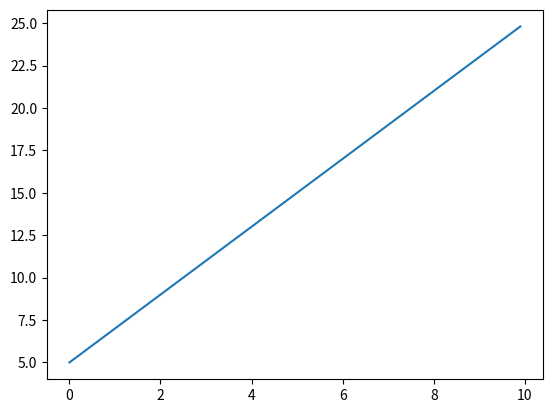
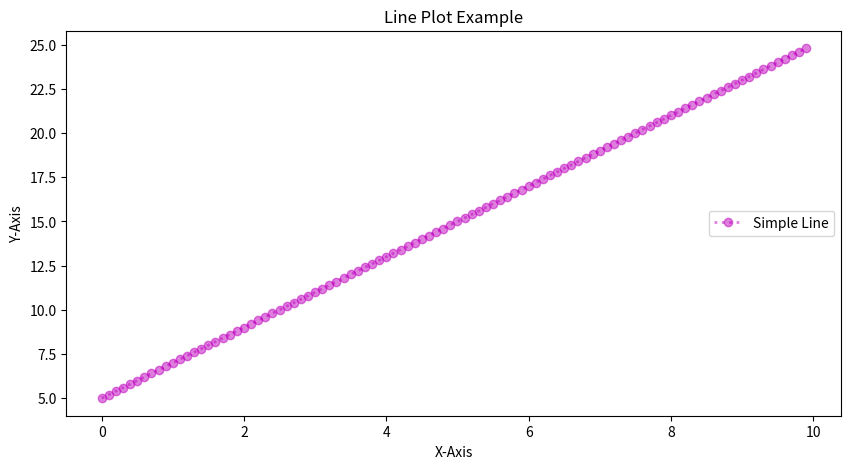
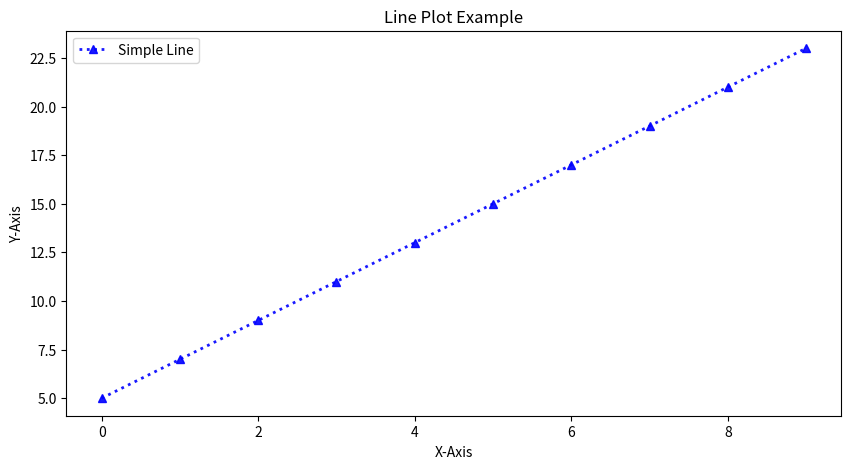
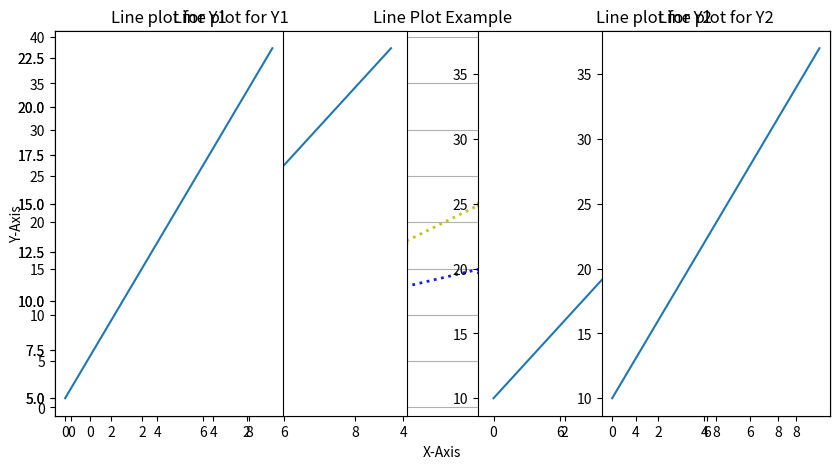
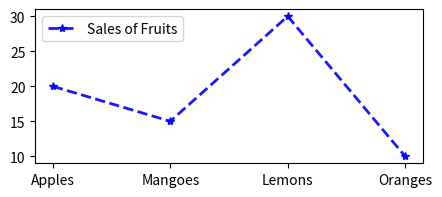
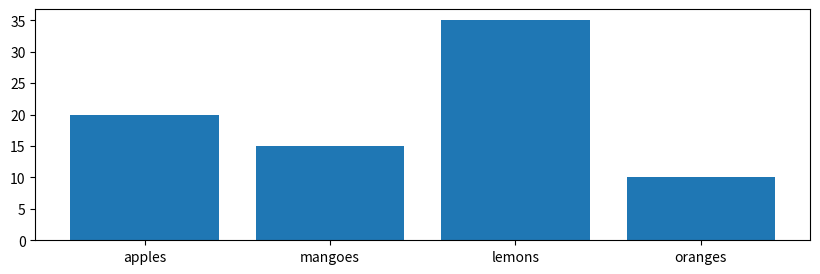
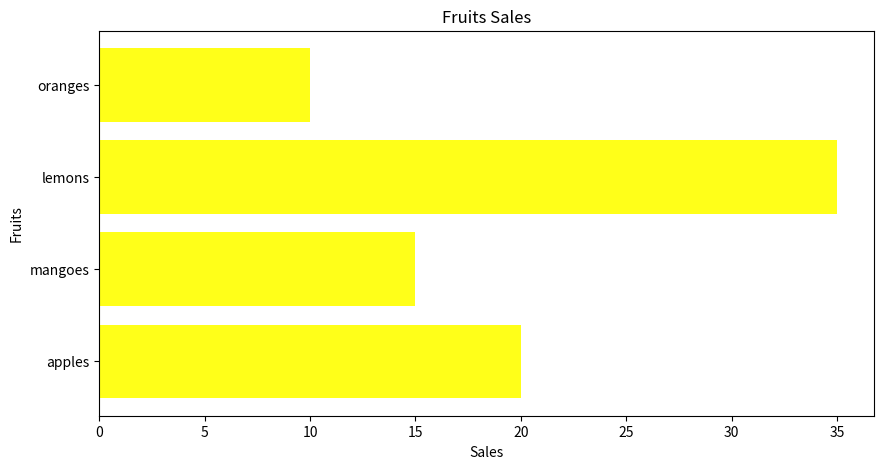
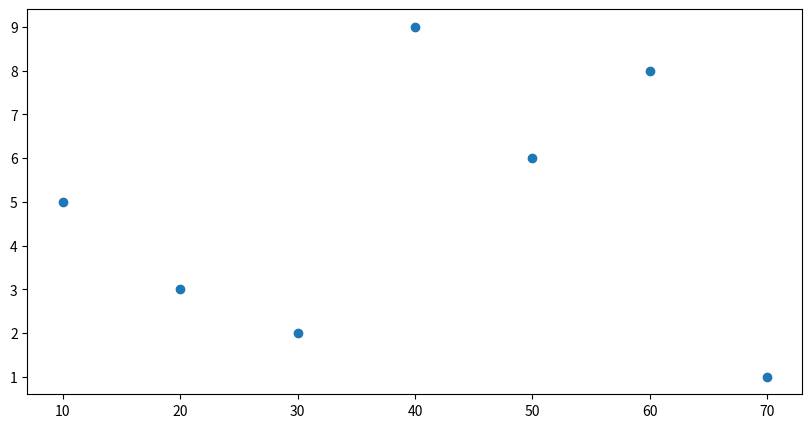
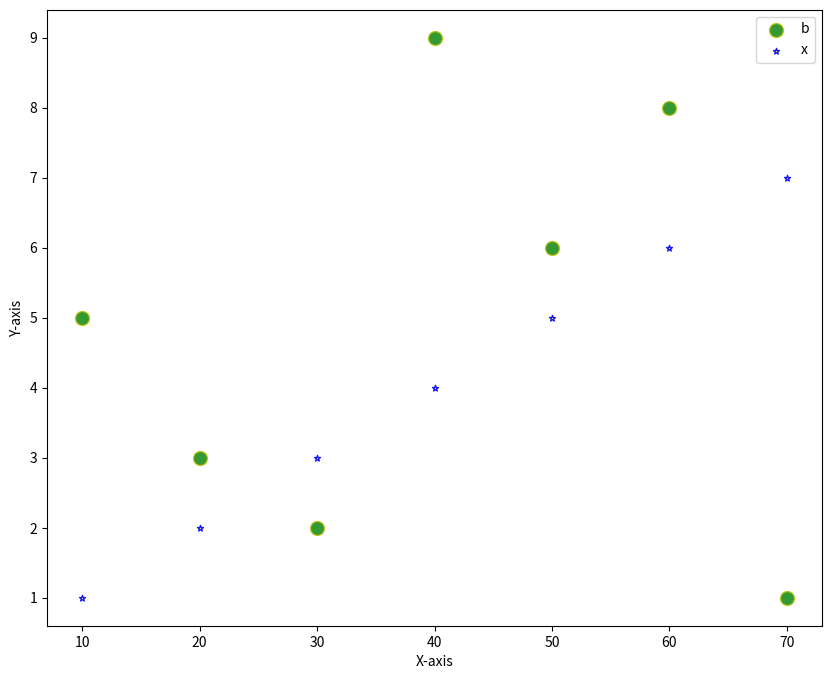
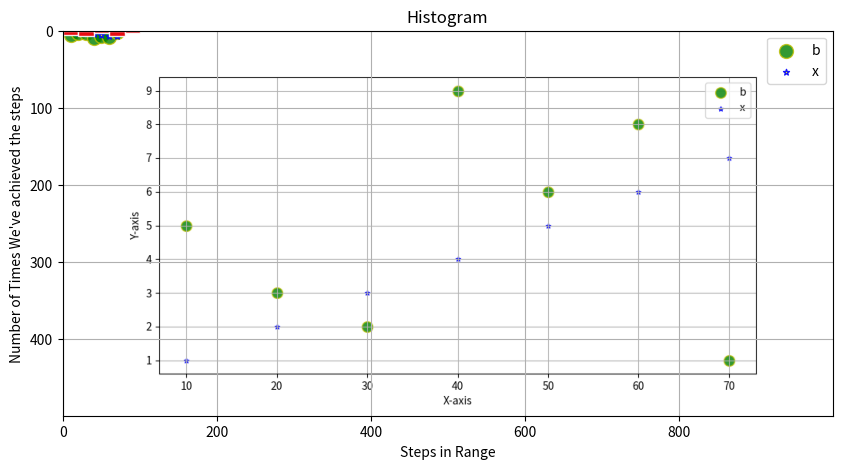
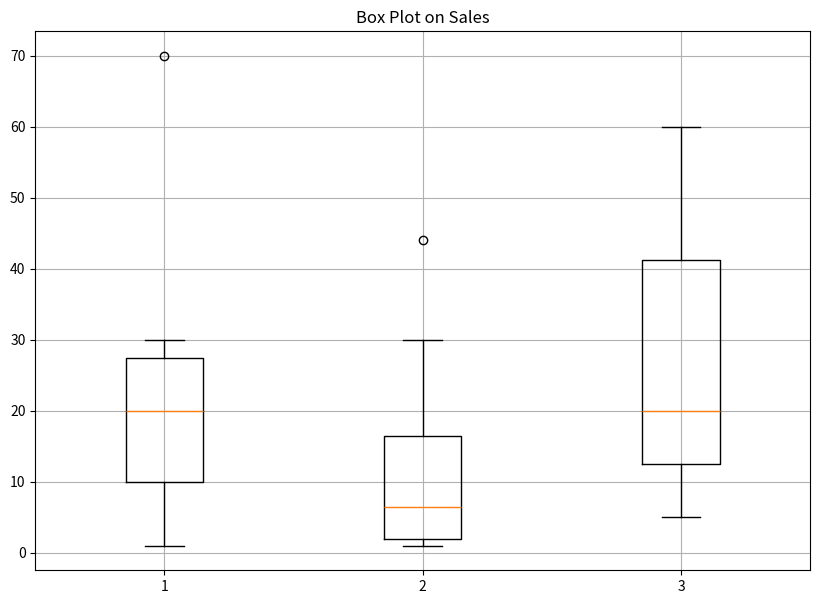
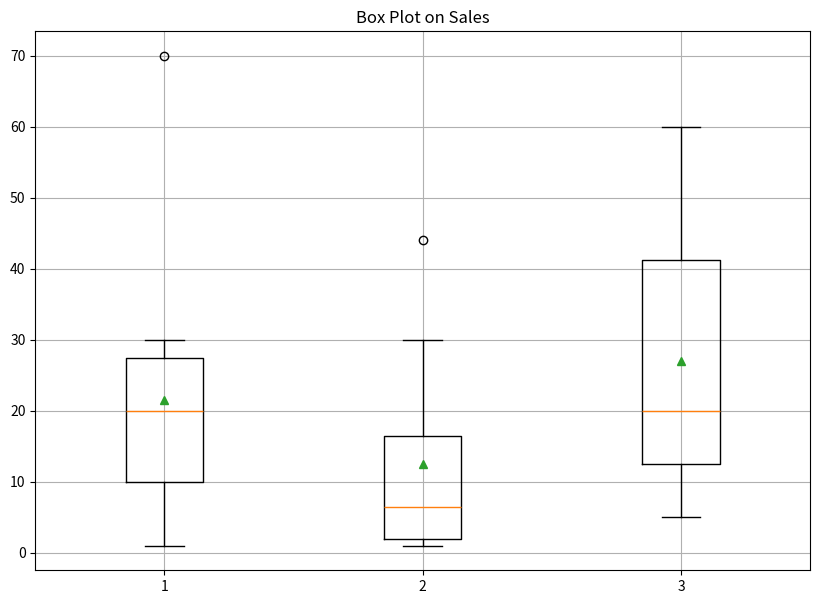
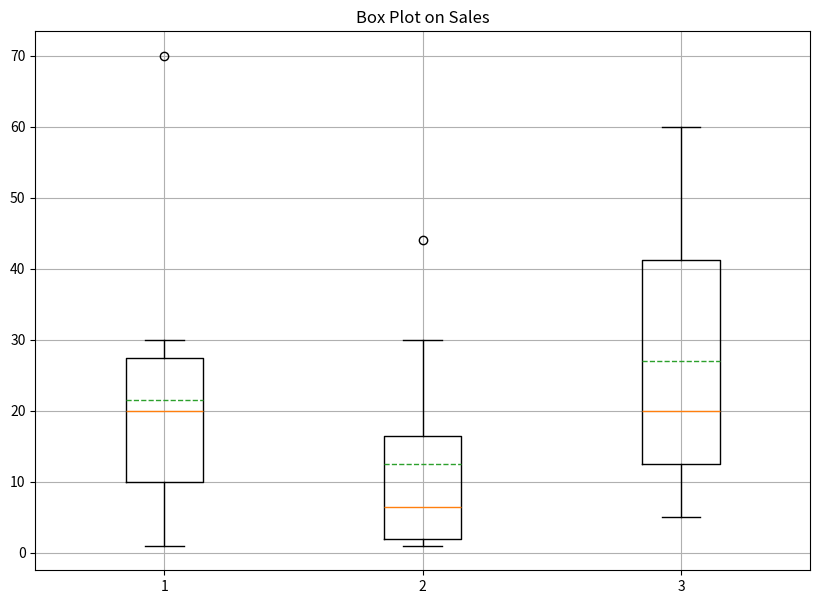
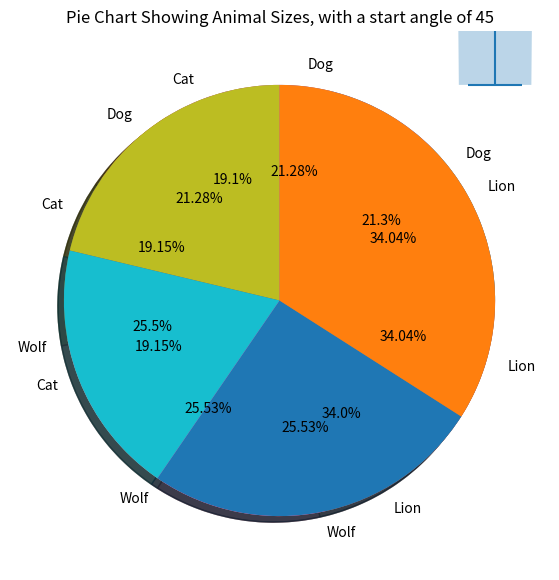

Write the Python code that produced these figures, in order. (Note: this script raises an exception after producing the figures.)
#!/usr/bin/env python
# coding: utf-8

# In[3]:


## Import matplotlib.pyplot
## !pip install matplotlib
## !conda install matplot


# In[1]:


import matplotlib.pyplot as plt
import numpy as np
import pandas as pd


# In[2]:


get_ipython().run_line_magic('matplotlib', 'inline')


# ## Line Plot

# In[3]:


x = np.arange(0, 10, 0.1)

y = 2*x + 5


# In[4]:


x


# In[5]:


y


# In[6]:


plt.plot(x, y)
plt.show()


# In[7]:


## Customize the line plot

x = np.arange(0, 10, 0.1)

y = 2*x + 5

fig = plt.figure(figsize=(10, 5))

plt.plot(x, y, linewidth=2.0, linestyle=":", color='m', alpha=0.5, marker='o')

plt.title("Line Plot Example")

plt.xlabel('X-Axis')

plt.ylabel("Y-Axis")

plt.legend(['Simple Line'], loc='right')

plt.show()


# In[10]:


## Customize the line plot

x = np.arange(0, 10, 1)

y = 2*x + 5

fig = plt.figure(figsize=(10, 5))

plt.plot(x, y, linewidth=2.0, linestyle=":", color='b', alpha=0.9, marker='^')

plt.title("Line Plot Example")

plt.xlabel('X-Axis')

plt.ylabel("Y-Axis")

plt.legend(['Simple Line'], loc='upper left')

plt.show()


# In[28]:


## Customize the line plot

x = np.arange(0, 10, 1)

y = 2*x + 5

y1 = 4.2*x + 1

fig = plt.figure(figsize=(10, 5))

plt.plot(x, y, linewidth=2.0, linestyle=":", color='b', alpha=0.9, marker='^')

plt.plot(x, y1, linewidth=2.0, linestyle=":", color='y', alpha=0.9, marker='o')

plt.title("Line Plot Example")

plt.xlabel('X-Axis')

plt.ylabel("Y-Axis")

plt.legend(['Sales of Suzuki Cars', 'Sales of Toyota Cars'], loc='best')

plt.grid(True)

plt.show()


# In[33]:


x = np.arange(0, 10, 1)
y1 = 2*x + 5
y2 = 3*x + 10

plt.subplot(1, 2, 1)
plt.plot(x, y1)
plt.title('Line plot for Y1')

plt.subplot(1, 2, 2)
plt.plot(x, y2)
plt.title("Line plot for Y2")

plt.show()


# In[35]:


x = np.arange(0, 10, 1)
y1 = 2*x + 5
y2 = 3*x + 10

plt.subplot(1, 3, 1)
plt.plot(x, y1)
plt.title('Line plot for Y1')

plt.subplot(1, 3, 3)
plt.plot(x, y2)
plt.title("Line plot for Y2")

plt.show()


# ## Creating plots from Pandas / External Data

# In[60]:


df = pd.DataFrame.from_dict(data={'Apples':20, 'Mangoes':15, 'Lemons':30, 'Oranges':10}, orient='index')
df.reset_index(inplace=True)
df.columns = ['Fruits', 'Sales']
df


# In[42]:


fig = plt.figure(figsize=(5, 2))

plt.plot(df['Fruits'], df['Sales'], linewidth=2.0, linestyle="--", color='b', alpha=0.9, marker='*')

plt.legend(['Sales of Fruits'], loc='best')

plt.show()


# ## How to create a bar Plot

# In[54]:


data = {'apples':20, 'mangoes':15, 'lemons':35, 'oranges':10}
names = list(data.keys())
sales = list(data.values())


# In[55]:


names


# In[56]:


sales


# In[59]:


fig = plt.figure(figsize=(10,3))

plt.bar(names, sales)

plt.show()


# ## Customizing Bar Chart

# In[61]:


data = {'apples':20, 'mangoes':15, 'lemons':35, 'oranges':10}
names = list(data.keys())
sales = list(data.values())


# In[66]:


fig = plt.figure(figsize=(10,5))

plt.barh(names, sales, color='yellow', alpha=0.9)

plt.title("Fruits Sales")

plt.xlabel("Sales")

plt.ylabel("Fruits")

plt.show()


# ## Scatter Plot

# In[67]:


a = [10, 20, 30, 40, 50, 60, 70]

b = [5, 3, 2, 9, 6, 8, 1]

fig = plt.figure(figsize=(10,5))

plt.scatter(a, b)

plt.show()


# In[78]:


## Customize the scatter plot

a = [10, 20, 30, 40, 50, 60, 70]

b = [5, 3, 2, 9, 6, 8, 1]

x = [1, 2, 3, 4, 5, 6, 7]

fig = plt.figure(figsize=(10,8))

plt.scatter(a, b, c='green', s=100, edgecolors='y', marker='o', alpha=0.8)

plt.scatter(a, x, c='yellow', s=20, edgecolors='b', marker='*', alpha=0.9)

plt.legend(['b', 'x'], loc='best')

plt.xlabel("X-axis")

plt.ylabel("Y-axis")

plt.show()


# In[81]:


## Customize the scatter plot

a = [10, 20, 30, 40, 50, 60, 70]

b = [5, 3, 2, 9, 6, 8, 1]

x = [1, 2, 3, 4, 5, 6, 7]

fig = plt.figure(figsize=(10,5))

plt.scatter(a, b, c='green', s=100, edgecolors='y', marker='o', alpha=0.8)

plt.scatter(a, x, c='yellow', s=20, edgecolors='b', marker='*', alpha=0.9)

plt.legend(['b', 'x'], loc='best')

plt.xlabel("X-axis")

plt.ylabel("Y-axis")

plt.grid(True)

plt.savefig("Scatter Plot Custom.png")

plt.show()


# In[84]:


## Saving and Read images

import matplotlib.pyplot as plt
image = plt.imread("Scatter Plot Custom.png")


# In[86]:


plt.imshow(image)


# ## Histogram

# In[87]:


numbers = [10, 12, 16, 19, 11, 20, 26, 28, 30, 38, 35, 34, 55, 45, 60, 62, 64, 70, 77, 78, 85, 94, 99]

plt.hist(numbers, bins = [0, 20, 40, 60, 80, 100])

plt.show()


# In[91]:


## Customizing histogram

numbers = [10, 12, 16, 19, 11, 20, 26, 28, 30, 38, 35, 34, 55, 45, 60, 62, 64, 70, 77, 78, 85, 94, 99]

plt.hist(numbers, bins = [0, 20, 40, 60, 80, 100], edgecolor='white', color='red', alpha=0.9)

plt.title("Histogram")

plt.xlabel("Steps in Range")

plt.ylabel("Number of Times We've achieved the steps")

# plt.grid(True, color='black')

plt.show()


# ## Box plot

# In[92]:


total = [20, 4, 1, 30, 20, 10, 20, 70, 30, 10]

orders = [10, 3, 1, 15, 17, 2, 30, 44, 2, 1]

discount = [30, 10, 20, 5, 10, 20, 50, 60, 20, 45]

data = list([total, orders, discount])


# In[94]:


fig = plt.figure(figsize=(10,7))

plt.boxplot(data)


plt.title("Box Plot on Sales")

plt.grid(True)

plt.show()


# In[ ]:


## Outlier == (q1 - 1.5*IQR) or (q3 + 15.*IQR)


# In[95]:


## Customize
total = [20, 4, 1, 30, 20, 10, 20, 70, 30, 10]

orders = [10, 3, 1, 15, 17, 2, 30, 44, 2, 1]

discount = [30, 10, 20, 5, 10, 20, 50, 60, 20, 45]

data = list([total, orders, discount])


fig = plt.figure(figsize=(10,7))

plt.boxplot(data, showmeans=True)


plt.title("Box Plot on Sales")

plt.grid(True)

plt.show()


# In[96]:


## Customize
total = [20, 4, 1, 30, 20, 10, 20, 70, 30, 10]

orders = [10, 3, 1, 15, 17, 2, 30, 44, 2, 1]

discount = [30, 10, 20, 5, 10, 20, 50, 60, 20, 45]

data = list([total, orders, discount])

fig = plt.figure(figsize=(10,7))

plt.boxplot(data, showmeans=True, meanline=True)

plt.title("Box Plot on Sales")

plt.grid(True)

plt.show()


# ## Violin Plot

# In[99]:


total = [20, 4, 1, 30, 20, 10, 20, 70, 30, 10]

orders = [10, 3, 1, 15, 17, 2, 30, 44, 2, 1]

discount = [30, 10, 20, 5, 10, 20, 50, 60, 20, 45]

data = list([total, orders, discount])

fig = plt.figure(figsize=(10,7))

plt.violinplot(data, showmedians=True, showmeans=True)

plt.title("Box Plot on Sales")

plt.grid(True)

plt.show()


# ## Create a pie chart

# In[3]:


Animals = ['Dog', 'Cat', 'Wolf', 'Lion']
Size = [50, 45, 60, 80]

plt.pie(Size, labels=Animals, autopct='%1.1f%%', shadow=True)

plt.title('Pie Chart Showing Animal Sizes')

plt.show()


# In[7]:


## Customizing Pie Chart
Animals = ['Dog', 'Cat', 'Wolf', 'Lion']
Size = [50, 45, 60, 80]

plt.pie(Size, labels=Animals, autopct='%.2f%%', shadow=True, startangle=45)

plt.title("Pie Chart Showing Animal Sizes, with a start angle of 45")

plt.show()


# In[8]:


## Customizing Pie Chart
Animals = ['Dog', 'Cat', 'Wolf', 'Lion']
Size = [50, 45, 60, 80]

plt.pie(Size, labels=Animals, autopct='%.2f%%', shadow=True, startangle=90)

plt.title("Pie Chart Showing Animal Sizes, with a start angle of 45")

plt.show()


# In[9]:


## String formatting in Python
name = 'mike'

age = 23

print(f"Hello, My name is {name} and I'm {age} years old.")


# In[22]:


Animals = ['Dog', 'Cat', 'Wolf', 'Lion']

Size = [50, 70, 90, 30]

plt.pie(Size, labels=Animals, autopct='%1.1f%%', shadow=True, startangle=60, explode=(x))

plt.title("Pie Chart with Explosion")

plt.show()


# In[14]:


max_ = max(Size)


# In[15]:


min_ = min(Size)


# In[21]:


x = [0 if i != max_ else 0.1 for i in Size]


# In[23]:


x


# ## Donut Chart

# In[42]:


group_names = ['GroupA', 'GroupB', 'GroupC']

group_size = [20, 30, 50]

size_centre = [5]

a, b, c = [plt.cm.Blues, plt.cm.Reds, plt.cm.Greens]

pie1 = plt.pie(group_size, labels=group_names, autopct='%1.1f%%', radius=1.5, pctdistance=0.6, explode=(0.05, 0.05, 0.05), colors=[a(0.5), b(0.5), c(0.8)])

pie2 = plt.pie(size_centre, radius = 0.5, colors='w')

plt.show()


# In[31]:


group_names = ['GroupA', 'GroupB', 'GroupC']

group_size = [20, 30, 50]

size_centre = [5, 10, 20]

a, b, c = [plt.cm.Blues, plt.cm.Reds, plt.cm.Greens]

pie1 = plt.pie(group_size, labels=group_names, radius=1.5, colors=[a(0.5), b(1.5), c(0.3)])

pie2 = plt.pie(size_centre, radius = 0.5, colors=[b(1.5),c(0.3), a(1.5)])

plt.show()


# ## Area Plot

# In[48]:


x = range(1, 15)

y = [1, 4, 6, 8, 4, 5, 3, 2, 4, 1, 5, 6, 8, 7]


# In[51]:


plt.stackplot(x, y, colors='b', alpha=0.5)

plt.plot(x, y, color='g')

plt.grid(True)

plt.show()


# In[52]:


a = range(0, 5)

y = [[1,2,3,4,5], [2,3,4,5,6], [7,8,9,1,2]]

fig = plt.figure(figsize=(10,5))

plt.stackplot(a, y, alpha=0.5)

plt.grid(True)

plt.title("Stack Plot")

plt.legend(['Area1', 'Area2', 'Area3'], loc='best')

plt.xlabel('X-Axis')

plt.ylabel('Y-Axis')

plt.show()


# ## Quiver Plot

# In[53]:


x_pos = 0

y_pos = 0

x_direction = 1

y_direction = 1

fig, ax = plt.subplots(figsize=(10, 5))

ax.quiver(x_pos, y_pos, x_direction, y_direction)

ax.set_title('Quiver Plot Showing Directions')

plt.show()


# ## Stream Plot

# In[54]:


x = np.arange(0, 10)

y = np.arange(0, 10)

X,Y = np.meshgrid(x, y)

u = np.ones((10, 10))

v = np.zeros((10, 10))

fig = plt.figure(figsize=(12,7))

plt.streamplot(X, Y, u, v)

plt.show()




# In[ ]:




